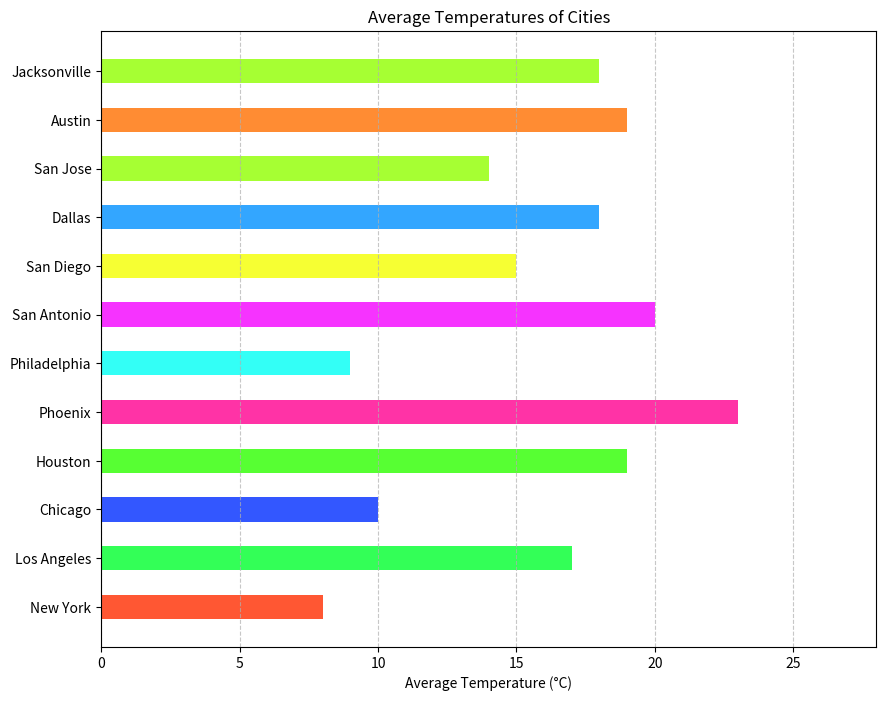

Generate this figure with matplotlib:

import matplotlib.pyplot as plt

# Table data represented as lists
cities = ['New York', 'Los Angeles', 'Chicago', 'Houston', 'Phoenix',
          'Philadelphia', 'San Antonio', 'San Diego', 'Dallas', 'San Jose',
          'Austin', 'Jacksonville']
temperatures = [8, 17, 10, 19, 23, 9, 20, 15, 18, 14, 19, 18]

# Custom color codes for each bar
colors = ['#FF5733', '#33FF57', '#3357FF', '#57FF33', '#FF33A6',
          '#33FFF6', '#F633FF', '#F6FF33', '#33A6FF', '#A6FF33', 
          '#FF8C33', '#A6FF33']

# Setting the size of the plot
plt.figure(figsize=(10, 8))

# Creating a horizontal bar chart
plt.barh(cities, temperatures, color=colors, height=0.5)

# Customizing the plot
plt.xlabel('Average Temperature (°C)')
plt.title('Average Temperatures of Cities')
plt.xlim(0, max(temperatures) + 5)  # Adjusting x-axis limits for better clarity
plt.grid(axis='x', linestyle='--', alpha=0.7)  # Adding a grid for the x-axis

# Display the plot
plt.show()
